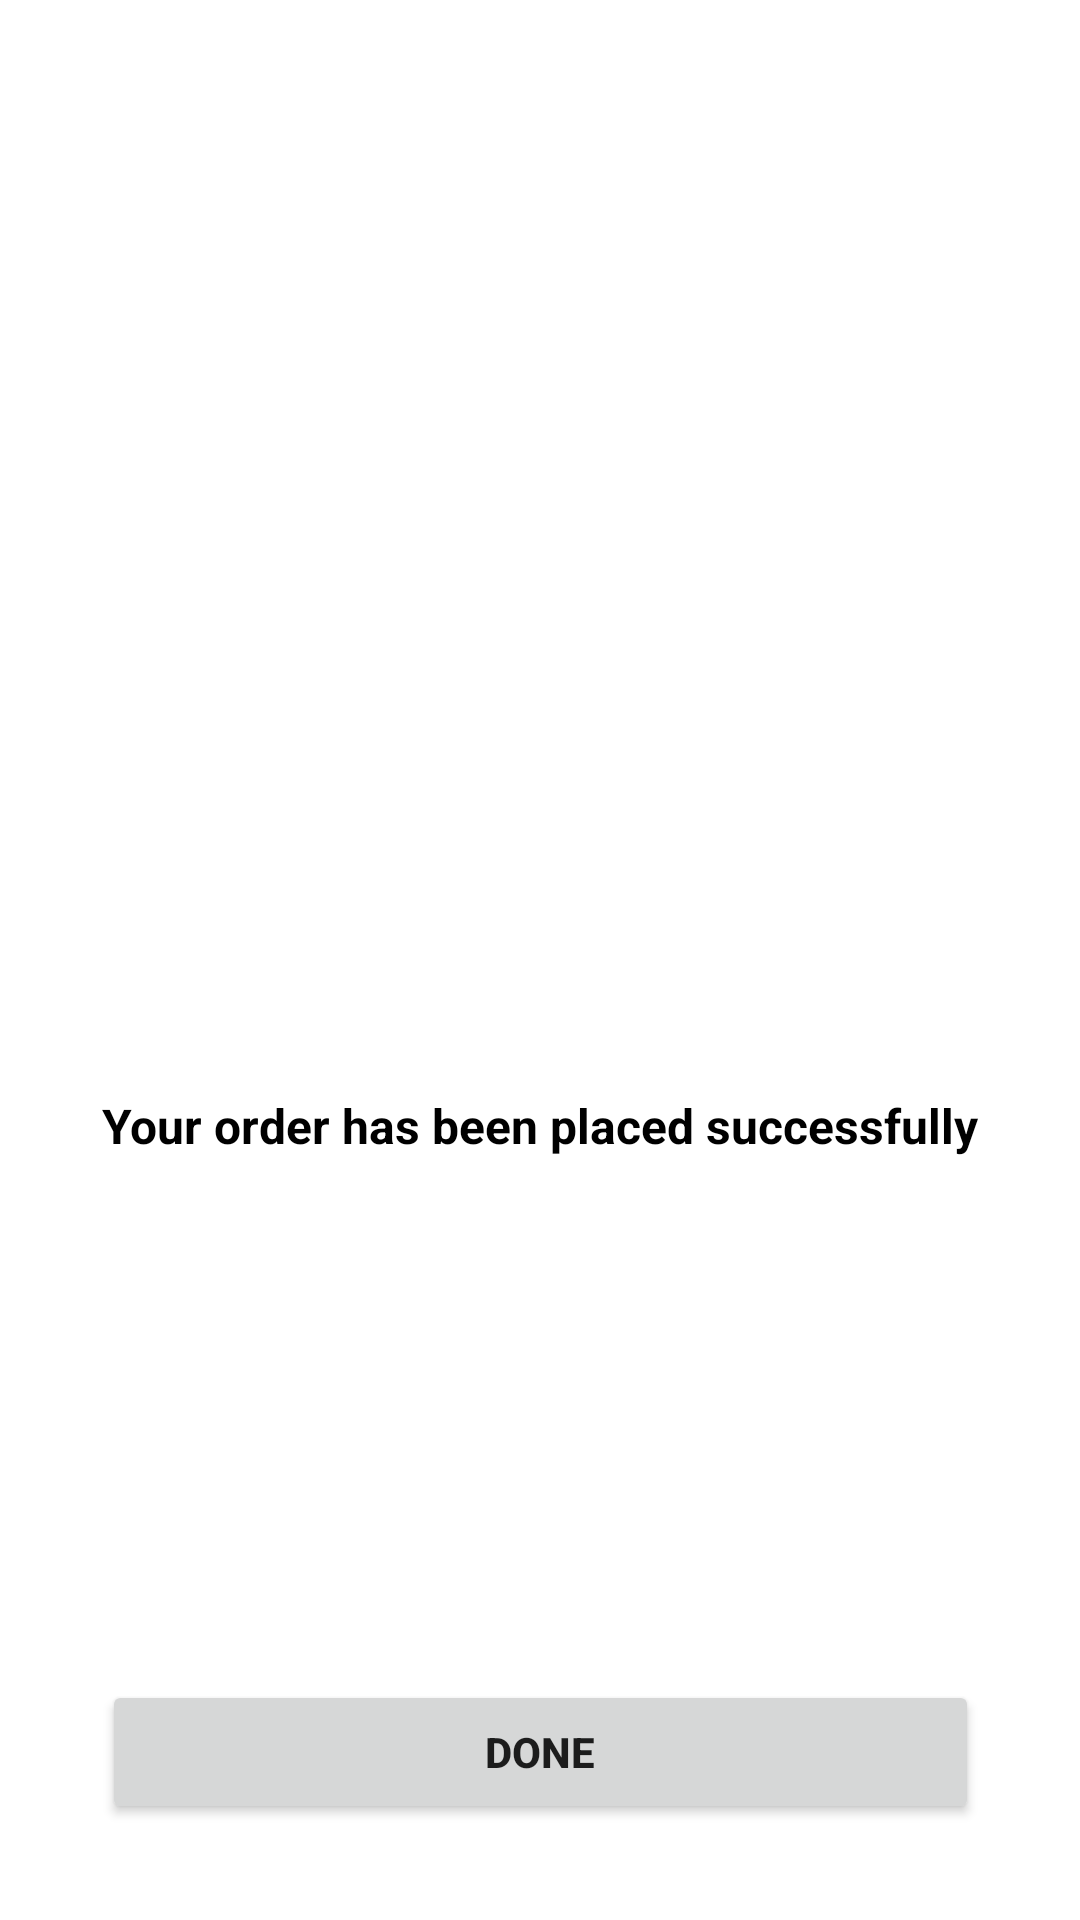

Layout XML and referenced resources for this Android screen:
<!-- AndroidManifest.xml: application theme Theme.YemekVroom -->
<!-- res/layout/activity_order_success.xml -->
<?xml version="1.0" encoding="utf-8"?>
<androidx.constraintlayout.widget.ConstraintLayout xmlns:android="http://schemas.android.com/apk/res/android"
    xmlns:app="http://schemas.android.com/apk/res-auto"
    xmlns:tools="http://schemas.android.com/tools"
    android:layout_width="match_parent"
    android:layout_height="match_parent"
    tools:context=".OrderSuccessActivity">

    <LinearLayout
        android:id="@+id/linearLayout"
        android:layout_width="wrap_content"
        android:layout_height="wrap_content"
        android:orientation="vertical"
        app:layout_constraintBottom_toBottomOf="parent"
        app:layout_constraintEnd_toEndOf="parent"
        app:layout_constraintStart_toStartOf="parent"
        app:layout_constraintTop_toTopOf="parent">

        <ImageView
            android:id="@+id/imageView"
            android:layout_width="100dp"
            android:layout_height="100dp"
            android:layout_gravity="center_horizontal"
            app:srcCompat="@raw/check_success" />

        <TextView
            android:id="@+id/textView"
            android:layout_width="wrap_content"
            android:layout_height="wrap_content"
            android:layout_marginTop="10dp"
            android:text="Your order has been placed successfully"
            android:textColor="@color/black"
            android:textSize="16sp"
            android:textStyle="bold" />
    </LinearLayout>

    <Button
        android:id="@+id/btn_Done"
        android:layout_width="0dp"
        android:layout_height="wrap_content"
        android:layout_marginBottom="32dp"
        android:text="Done"
        android:textStyle="bold"
        app:layout_constraintBottom_toBottomOf="parent"
        app:layout_constraintEnd_toEndOf="@+id/linearLayout"
        app:layout_constraintStart_toStartOf="@+id/linearLayout" />
</androidx.constraintlayout.widget.ConstraintLayout>
<!-- resources referenced by this layout -->
<resources>
  <color name="black">#FF000000</color>
  <style name="Theme.YemekVroom" parent="Theme.MaterialComponents.DayNight.DarkActionBar">
          
          <item name="colorPrimary">@color/theme_red</item>
          <item name="colorPrimaryVariant">@color/theme_red</item>
          <item name="colorOnPrimary">@color/white</item>
          
          <item name="colorSecondary">@color/teal_200</item>
          <item name="colorSecondaryVariant">@color/teal_700</item>
          <item name="colorOnSecondary">@color/black</item>
          
          <item name="android:statusBarColor" tools:targetApi="l">?attr/colorPrimaryVariant</item>
          
      </style>
  <color name="theme_red">#FF8086</color>
  <color name="white">#FFFFFFFF</color>
  <color name="teal_200">#FF03DAC5</color>
  <color name="teal_700">#FF018786</color>
</resources>
